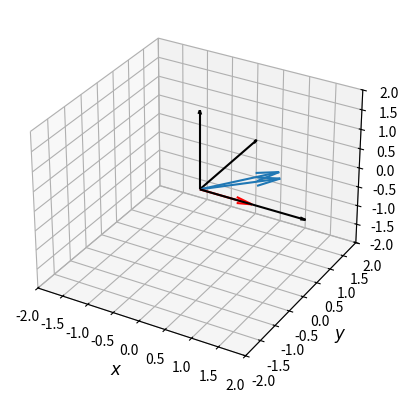

Write Python code to recreate this figure.
import numpy as np
import matplotlib.pyplot as plt
from mpl_toolkits.mplot3d import Axes3D



def drawPlot(a, b, c):
    global vector
    fig = plt.figure()
    ax = fig.add_subplot(111, projection='3d')

    ax.set_xlabel(r'$x$', fontsize='large')
    ax.set_ylabel(r'$y$', fontsize='large')
    ax.set_zlabel(r'$z$', fontsize='large')
    ax.quiver(0, 0, 0, 2, 0, 0, color='k', arrow_length_ratio=0.05) # x-axis
    ax.quiver(0, 0, 0, 0, 2, 0, color='k', arrow_length_ratio=0.05) # y-axis
    ax.quiver(0, 0, 0, 0, 0, 2, color='k', arrow_length_ratio=0.05) # z-axis

    ax.quiver(0,0,0, a[0], a[1], a[2])
    ax.quiver(0,0,0, b[0], b[1], b[2])
    ax.quiver(0,0,0, c[0], c[1], c[2], color='r')
    ax.set_xlim([-2, 2])
    ax.set_ylim([-2, 2])
    ax.set_zlim([-2, 2])
    plt.show()


def rotateNormal(vector, angle_x, angle_y, angle_z):
    a = np.pi/180 * angle_x
    b = np.pi/180 * angle_y
    c = np.pi/180 * angle_z
    rotation_matrix = np.array([[np.cos(b)*np.cos(c), np.sin(a)*np.sin(b)*np.cos(c), np.cos(a)*np.sin(b)*np.cos(c)+np.sin(a)*np.sin(c)],
                            [np.cos(b)*np.sin(c), np.sin(a)*np.sin(b)*np.sin(c)+np.cos(a)*np.cos(c), np.cos(a)*np.sin(b)*np.sin(c)-np.sin(a)*np.cos(c)],
                            [-np.sin(b), np.sin(a)*np.cos(b), np.cos(a)*np.cos(b)]])
    return np.matmul(rotation_matrix, vector)

def rotateAroundAxis(v, axis, angle):
    #vector: [ux, uy, uz]
    t = np.pi/180 * angle
    rotation_matrix = np.array([[np.cos(t) +pow(axis[2], 2)*(1-np.cos(t)), axis[0]*axis[1]*(1-np.cos(t)) - axis[2]*np.sin(t), axis[0]*axis[2]*(1-np.cos(t)) + axis[1]*np.sin(t)],
                                [axis[1]*axis[0]*(1-np.cos(t)) + axis[2]*np.sin(t), np.cos(t)+pow(axis[1], 2)*(1-np.cos(t)), axis[1]*axis[2]*(1-np.cos(t))-axis[0]*np.sin(t)],
                                [axis[2]*axis[0]*(1-np.cos(t))-axis[1]*np.sin(t), axis[2]*axis[1]*(1-np.cos(t))+axis[0]*np.sin(t), np.cos(t)+pow(axis[2], 2)*(1-np.cos(t))]])
    return np.matmul(rotation_matrix, v)

rot_axis = np.array([1, 0, 0])   
init_vector = np.array([1, 1, 0])   
rot_axis = rot_axis/np.sqrt(pow(rot_axis[0], 2) + pow(rot_axis[1], 2) + pow(rot_axis[2], 2))

print('rot_axis_vector: ', rot_axis)
print('after rotation: ', rotateNormal(rot_axis, 0, 52, 0))

print(rot_axis)
print(rotateAroundAxis(init_vector, rot_axis, 180))


drawPlot(init_vector, rotateAroundAxis(init_vector, rot_axis, 10), rot_axis)
